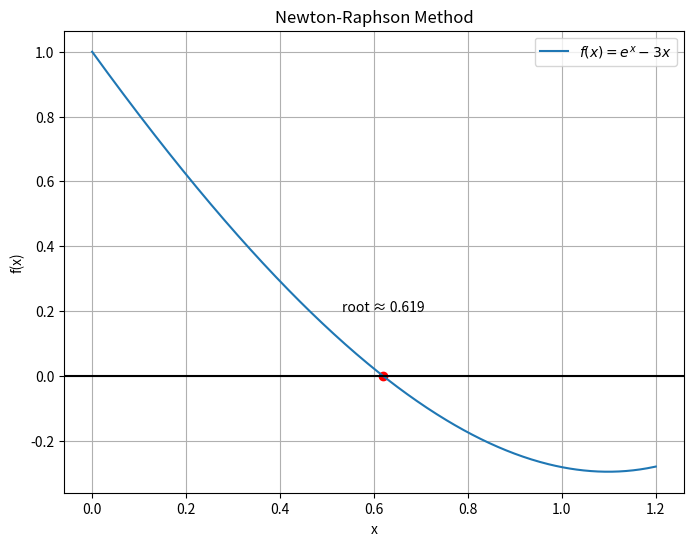

Generate this figure with matplotlib:
import numpy as np
import matplotlib.pyplot as plt

def f(x):
    return np.exp(x) - 3*x

def df(x):
    return np.exp(x) - 3

x0 = 0.5
eps = 0.001
Nmax = 100

iteration = 0
x_old = x0

print("n\t x_n\t\t f(x_n)\t\t error")

while iteration < Nmax:
    x_new = x_old - f(x_old) / df(x_old)
    error = abs(x_new - x_old)
    iteration += 1

    print(f"{iteration}\t {x_new:.6f}\t {f(x_new):+.6f}\t {error:.6f}")

    if error < eps:
        break

    x_old = x_new

root = x_new

print("\nApproximate root:", round(root, 6))
print("Iterations:", iteration)

x_vals = np.linspace(0, 1.2, 400)
y_vals = f(x_vals)

plt.figure(figsize=(8, 6))
plt.plot(x_vals, y_vals, label=r'$f(x)=e^x-3x$')
plt.axhline(0, color='black')

plt.scatter(root, f(root), color='red')
plt.text(root, f(root)+0.2, f"root ≈ {round(root,3)}", ha='center')

plt.xlabel("x")
plt.ylabel("f(x)")
plt.title("Newton-Raphson Method")
plt.grid()
plt.legend()
plt.show()
